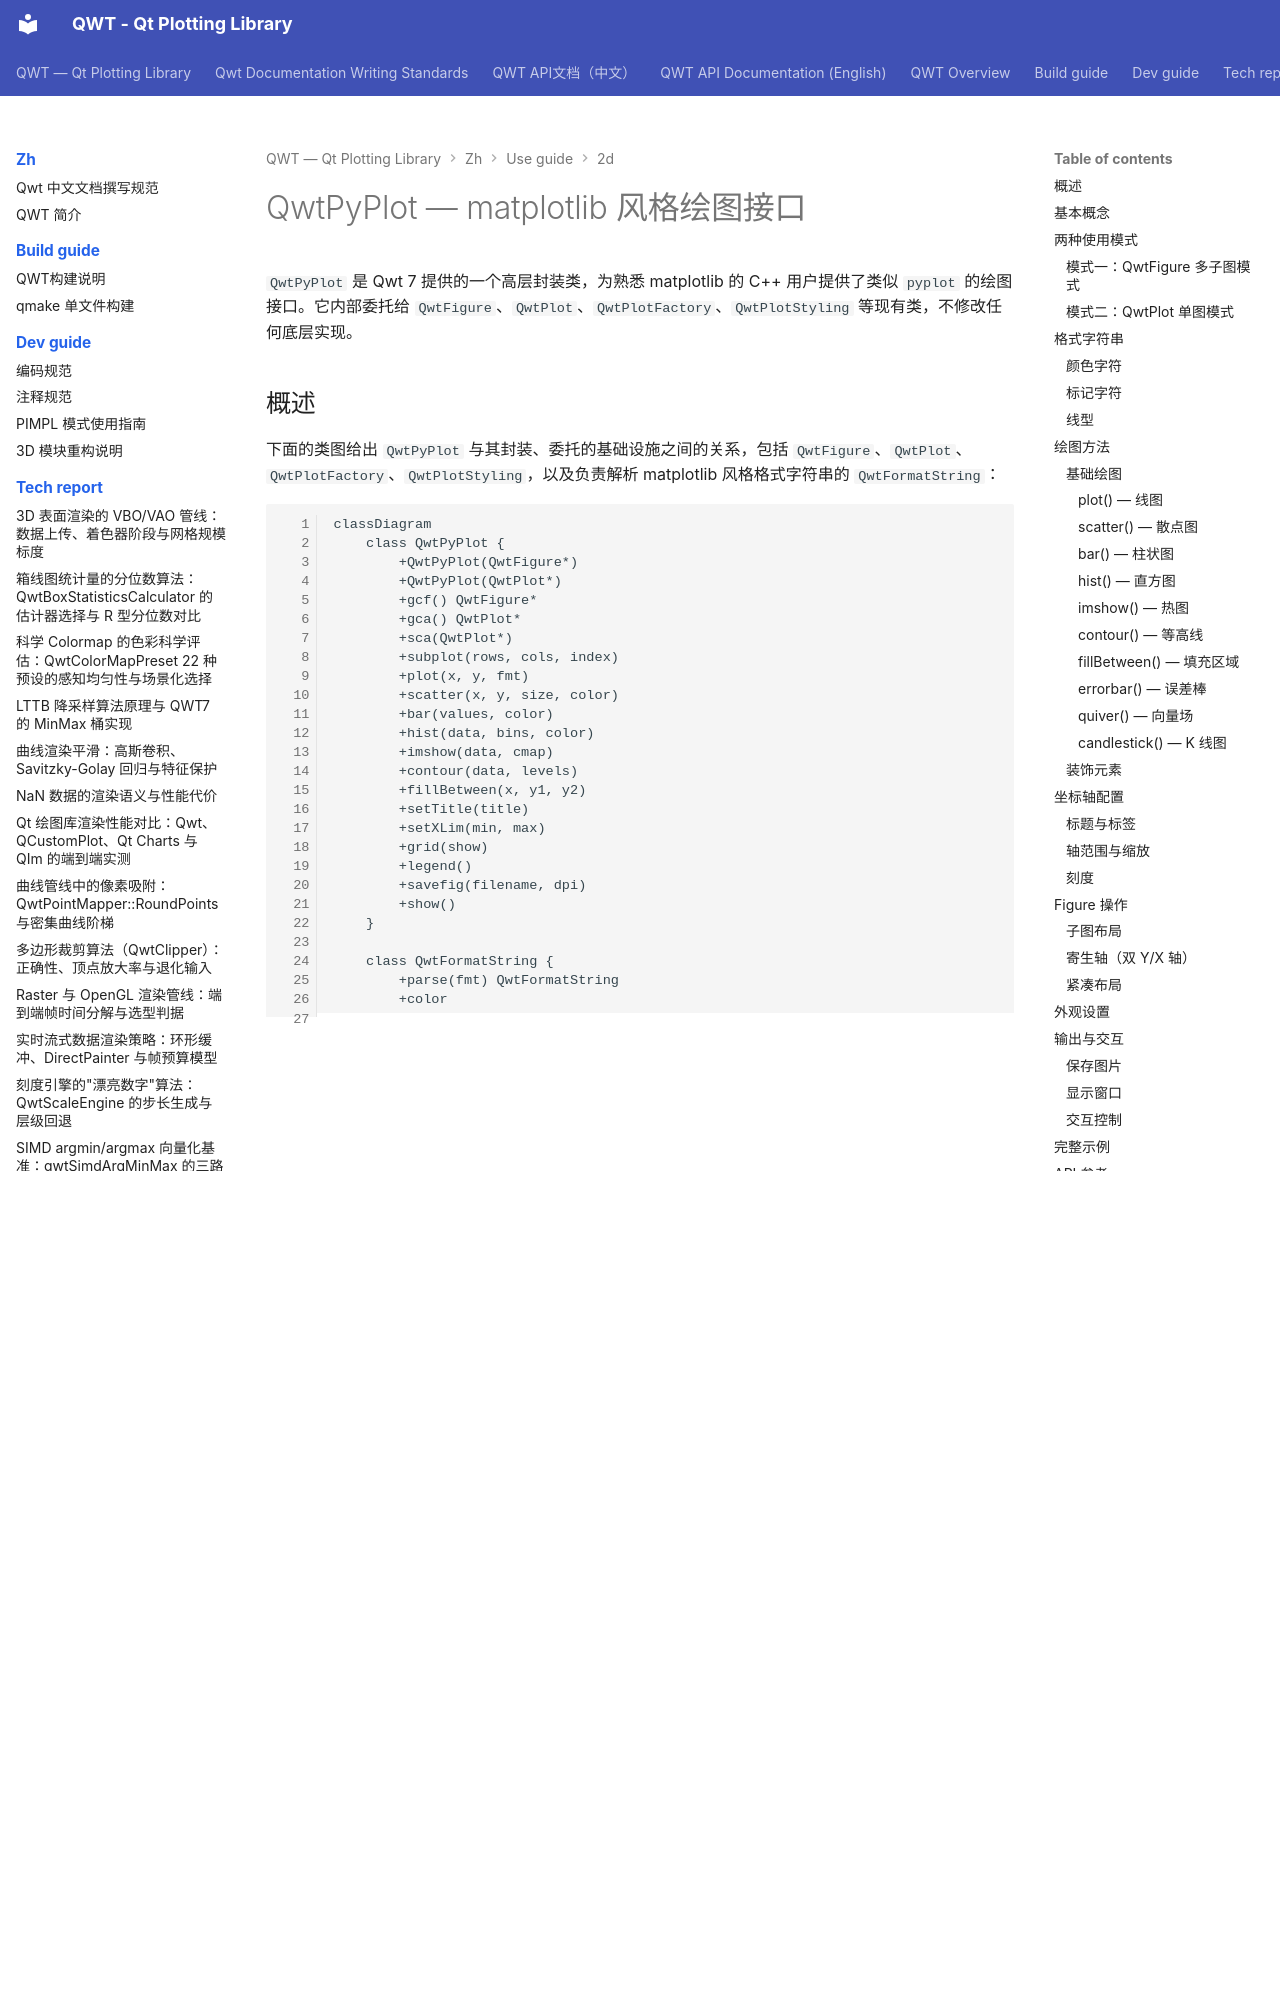

repository: czyt1988/QWT · page: zh/use-guide/2d/pyplot-api/index.html · generator: mkdocs

# QwtPyPlot — matplotlib 风格绘图接口

`QwtPyPlot` 是 Qwt 7 提供的一个高层封装类，为熟悉 matplotlib 的 C++ 用户提供了类似 `pyplot` 的绘图接口。它内部委托给 `QwtFigure`、`QwtPlot`、`QwtPlotFactory`、`QwtPlotStyling` 等现有类，不修改任何底层实现。

## 概述

下面的类图给出 `QwtPyPlot` 与其封装、委托的基础设施之间的关系，包括 `QwtFigure`、`QwtPlot`、`QwtPlotFactory`、`QwtPlotStyling`，以及负责解析 matplotlib 风格格式字符串的 `QwtFormatString`：

```mermaid
classDiagram
    class QwtPyPlot {
        +QwtPyPlot(QwtFigure*)
        +QwtPyPlot(QwtPlot*)
        +gcf() QwtFigure*
        +gca() QwtPlot*
        +sca(QwtPlot*)
        +subplot(rows, cols, index)
        +plot(x, y, fmt)
        +scatter(x, y, size, color)
        +bar(values, color)
        +hist(data, bins, color)
        +imshow(data, cmap)
        +contour(data, levels)
        +fillBetween(x, y1, y2)
        +setTitle(title)
        +setXLim(min, max)
        +grid(show)
        +legend()
        +savefig(filename, dpi)
        +show()
    }

    class QwtFormatString {
        +parse(fmt) QwtFormatString
        +color
        +marker
        +lineStyle
        +noLine
    }

    QwtPyPlot ..> QwtFigure : wraps
    QwtPyPlot ..> QwtPlot : operates on
    QwtPyPlot ..> QwtPlotFactory : delegates
    QwtPyPlot ..> QwtPlotStyling : delegates
    QwtPyPlot ..> QwtFormatString : parses
```

| 类名 | 职责 | 头文件 |
|------|------|--------|
| `QwtPyPlot` | matplotlib.pyplot 风格的绘图接口 | `<QwtPyPlot>` |
| `QwtFormatString` | matplotlib 格式字符串解析 | `<QwtPyPlot>` |
